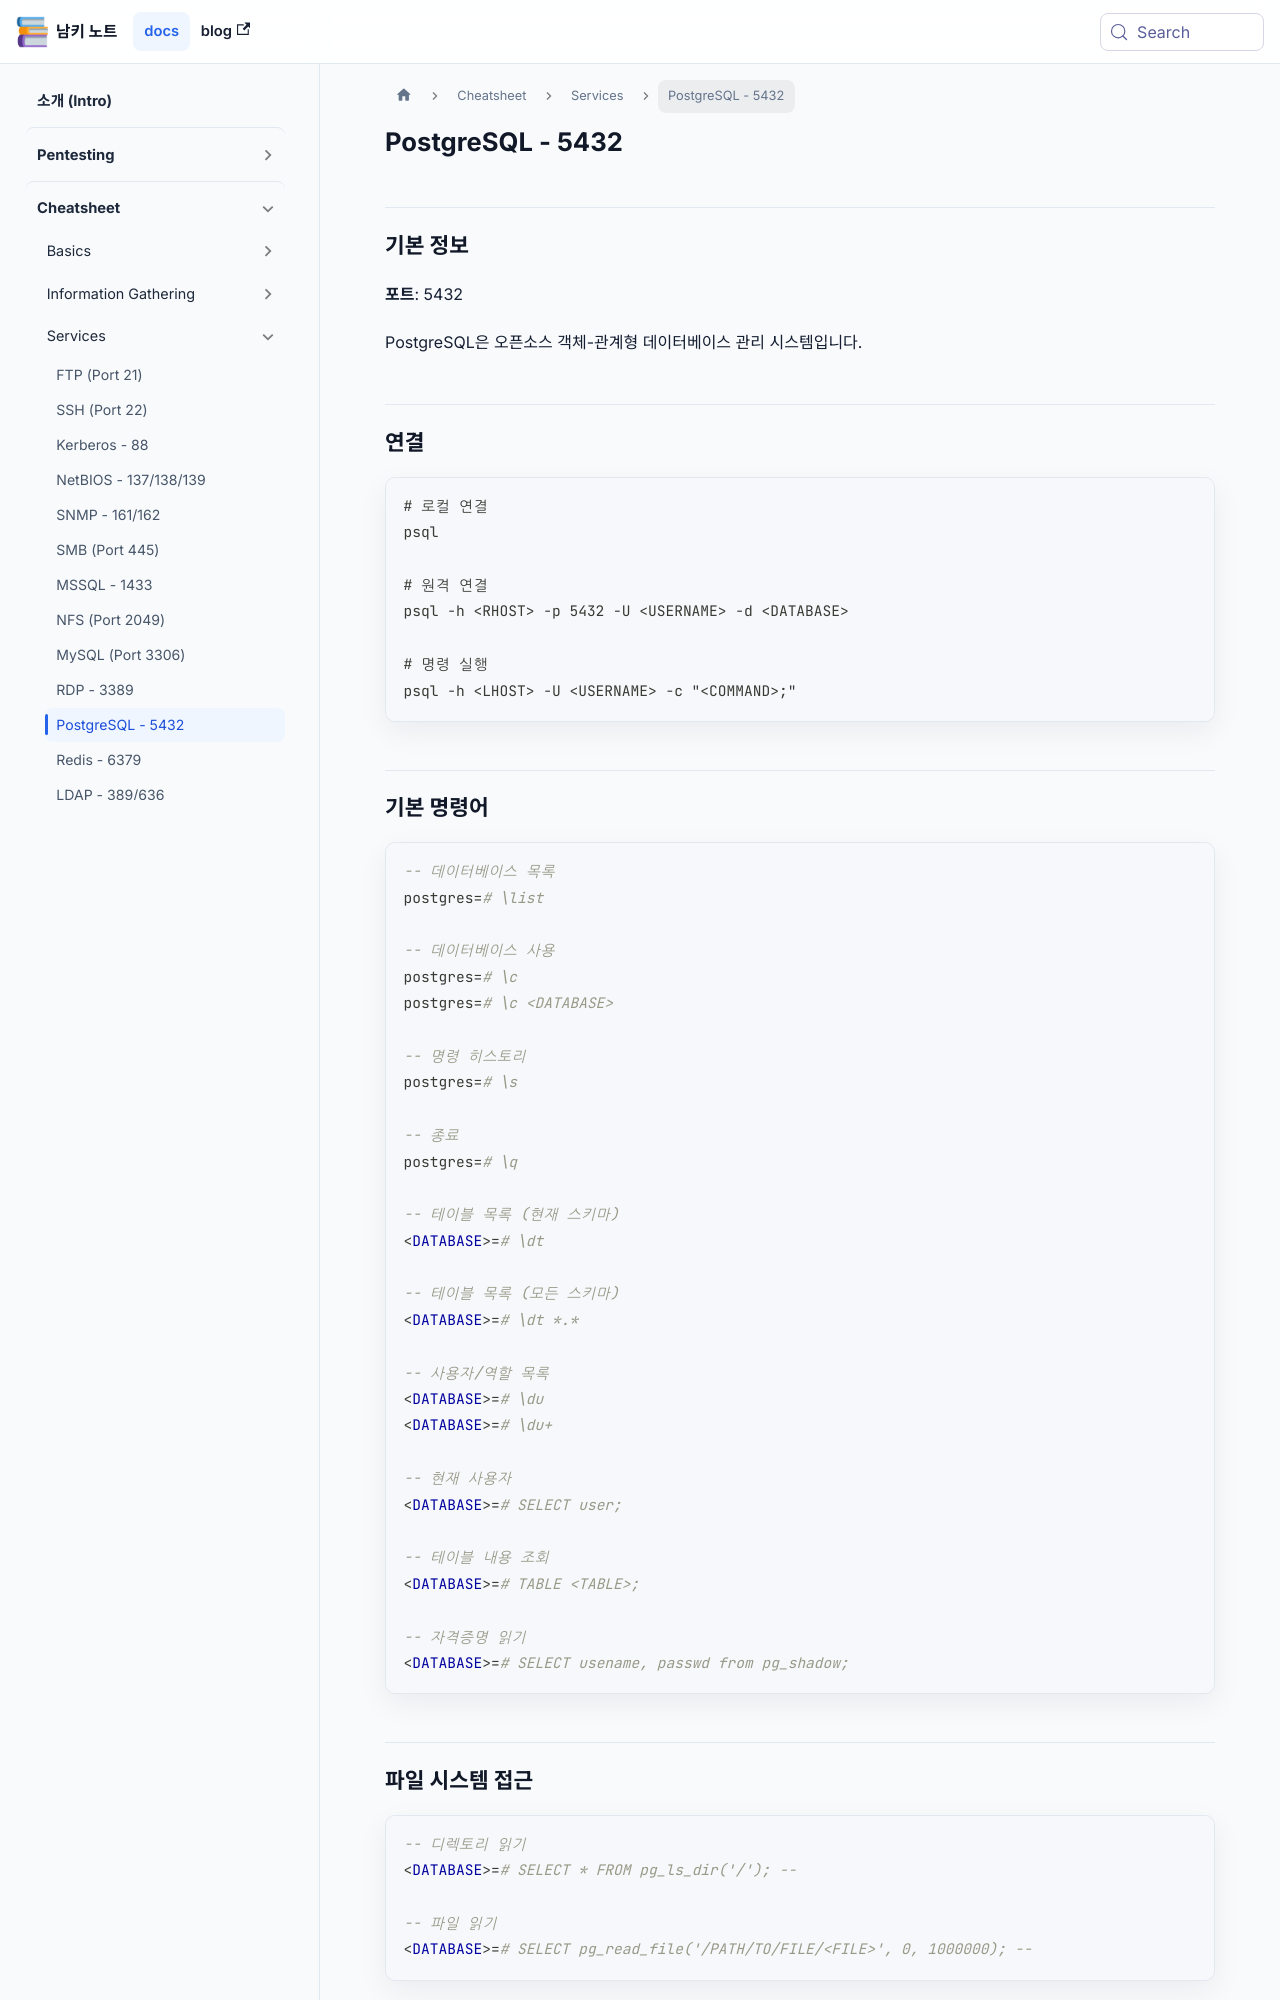

repository: naaamgi/my-docusaurus-page · page: cheatsheet/services/postgresql/index.html · generator: docusaurus

---
sidebar_position: 11
---

# PostgreSQL - 5432

## 기본 정보

**포트**: 5432

PostgreSQL은 오픈소스 객체-관계형 데이터베이스 관리 시스템입니다.

## 연결

```bash
# 로컬 연결
psql

# 원격 연결
psql -h <RHOST> -p 5432 -U <USERNAME> -d <DATABASE>

# 명령 실행
psql -h <LHOST> -U <USERNAME> -c "<COMMAND>;"
```

## 기본 명령어

```sql
-- 데이터베이스 목록
postgres=# \list

-- 데이터베이스 사용
postgres=# \c
postgres=# \c <DATABASE>

-- 명령 히스토리
postgres=# \s

-- 종료
postgres=# \q

-- 테이블 목록 (현재 스키마)
<DATABASE>=# \dt

-- 테이블 목록 (모든 스키마)
<DATABASE>=# \dt *.*

-- 사용자/역할 목록
<DATABASE>=# \du
<DATABASE>=# \du+

-- 현재 사용자
<DATABASE>=# SELECT user;

-- 테이블 내용 조회
<DATABASE>=# TABLE <TABLE>;

-- 자격증명 읽기
<DATABASE>=# SELECT usename, passwd from pg_shadow;
```

## 파일 시스템 접근

```sql
-- 디렉토리 읽기
<DATABASE>=# SELECT * FROM pg_ls_dir('/'); --

-- 파일 읽기
<DATABASE>=# SELECT pg_read_file('/PATH/TO/FILE/<FILE>', 0, 1000000); --
```

## 원격 코드 실행 (RCE)
